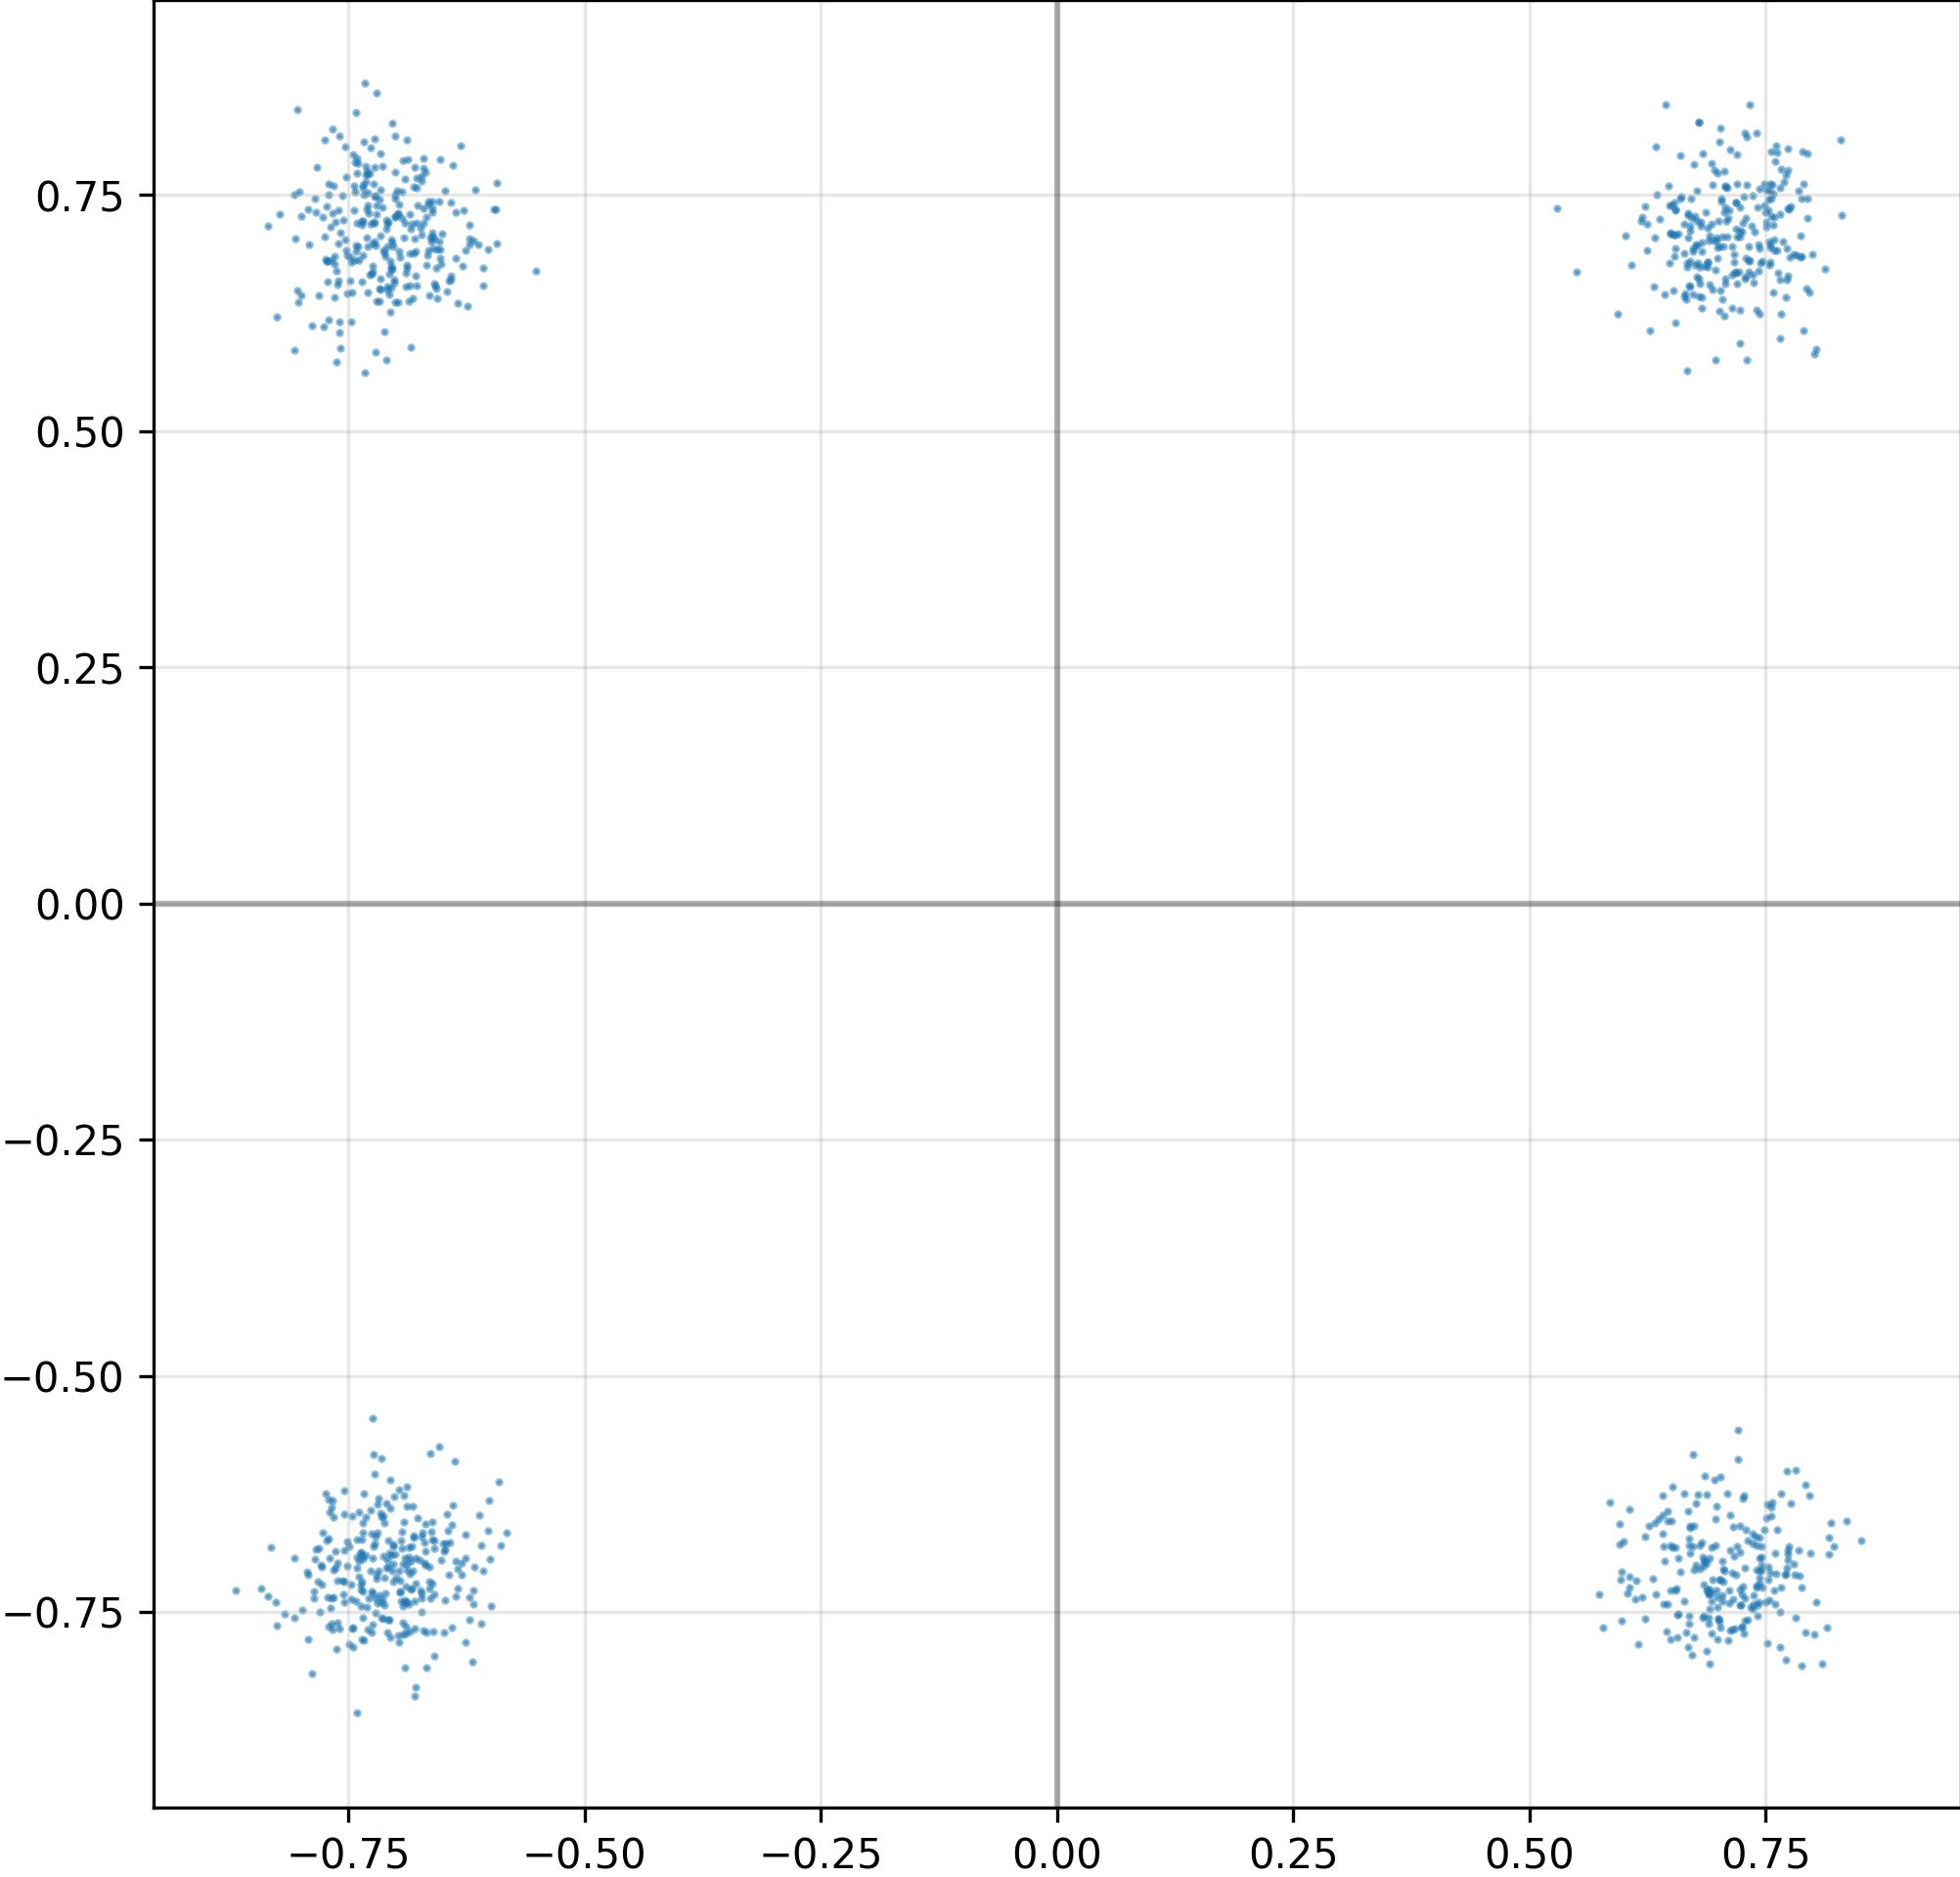

The table this chart was drawn from, first rows:
I, Q
-7.222231030464172363e-01, 7.201579809188842773e-01
-7.100496888160705566e-01, -7.027459144592285156e-01
6.329623460769653320e-01, -6.559492349624633789e-01
-7.015984654426574707e-01, 6.601597070693969727e-01
6.635726094245910645e-01, -7.380513548851013184e-01
-6.969267725944519043e-01, -7.061384916305541992e-01
7.323721647262573242e-01, 6.688027977943420410e-01
7.810791730880737305e-01, -7.107356786727905273e-01
6.743554472923278809e-01, -6.586534976959228516e-01
-7.560826539993286133e-01, -7.169944047927856445e-01
7.189994454383850098e-01, 7.424823045730590820e-01
-6.898421049118041992e-01, 7.204377651214599609e-01
7.073456048965454102e-01, 7.370694279670715332e-01
-6.495361924171447754e-01, -6.770120263099670410e-01
-7.123330831527709961e-01, 6.896128058433532715e-01
6.864053606986999512e-01, 7.321955561637878418e-01
-6.972796916961669922e-01, 7.306229472160339355e-01
6.591721177101135254e-01, 7.917155027389526367e-01
7.486887574195861816e-01, -6.625712513923645020e-01
-7.161136269569396973e-01, 7.938637733459472656e-01
-7.766231894493103027e-01, 6.109474897384643555e-01
6.540561914443969727e-01, -6.818160414695739746e-01
6.797536611557006836e-01, 6.617021560668945312e-01
-6.588875055313110352e-01, -6.736857295036315918e-01
-6.738610267639160156e-01, -7.270202636718750000e-01
-6.851221323013305664e-01, 7.291976213455200195e-01
6.695435643196105957e-01, -6.875815391540527344e-01
7.635179162025451660e-01, 6.679878234863281250e-01
-7.078038454055786133e-01, -6.737597584724426270e-01
-7.031856775283813477e-01, 6.959488987922668457e-01
-7.606444358825683594e-01, 6.983405351638793945e-01
-7.724139690399169922e-01, 6.804148554801940918e-01
-7.259653806686401367e-01, -7.718073129653930664e-01
5.503758192062377930e-01, 6.689205169677734375e-01
-7.411093711853027344e-01, -8.559442162513732910e-01
-6.472533345222473145e-01, -6.773173809051513672e-01
-6.841727495193481445e-01, -6.956982016563415527e-01
-6.694481968879699707e-01, -6.759192347526550293e-01
-6.579253077507019043e-01, 6.535752415657043457e-01
-6.402813196182250977e-01, -6.579169034957885742e-01
-6.845862865447998047e-01, 6.543274521827697754e-01
7.010199427604675293e-01, -7.598527073860168457e-01
7.870883941650390625e-01, 7.066290974617004395e-01
7.114657163619995117e-01, 7.342778444290161133e-01
-6.645995378494262695e-01, -7.251150608062744141e-01
7.735494971275329590e-01, -6.887230277061462402e-01
-6.704494953155517578e-01, 7.357788085937500000e-01
7.450302839279174805e-01, 6.781588792800903320e-01
7.439302802085876465e-01, -7.066082954406738281e-01
-7.449095845222473145e-01, 7.932783365249633789e-01
-7.165852785110473633e-01, 7.553295493125915527e-01
-7.023841142654418945e-01, -6.803136467933654785e-01
-7.692781686782836914e-01, 7.156913876533508301e-01
7.275125384330749512e-01, -7.352812886238098145e-01
-7.290822267532348633e-01, -7.356674671173095703e-01
-6.673455834388732910e-01, 6.759776473045349121e-01
6.652391552925109863e-01, 6.457070708274841309e-01
6.770710945129394531e-01, 7.542659044265747070e-01
7.434780001640319824e-01, 6.937127113342285156e-01
-6.852574944496154785e-01, 6.880829930305480957e-01
... 964 more rows
